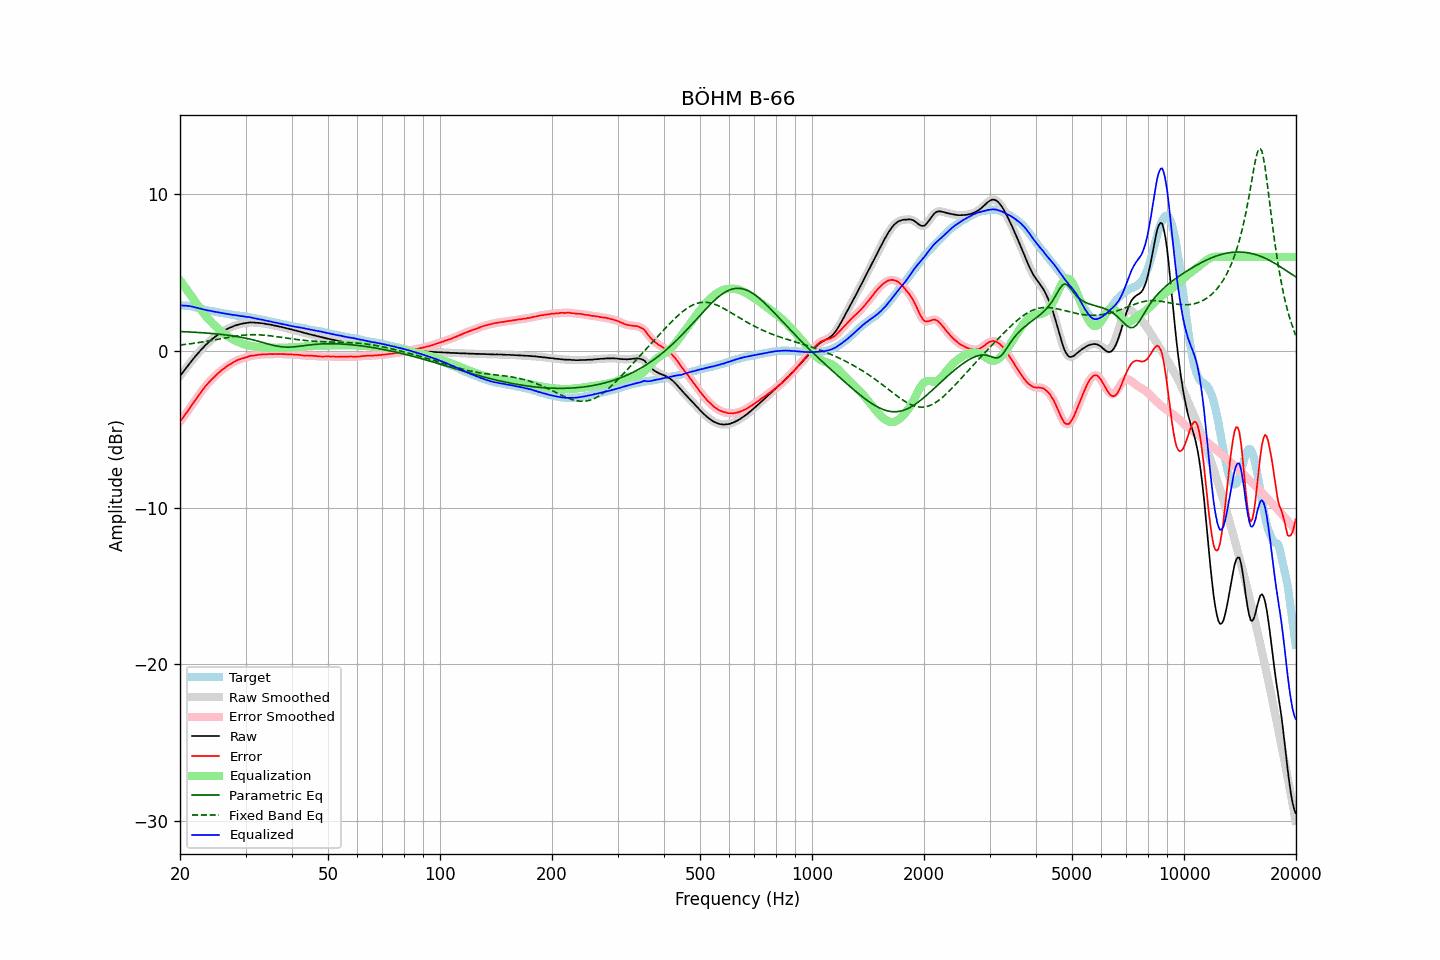

The table this chart was drawn from, first rows:
frequency, raw, error, smoothed, error_smoothed, equalization, parametric_eq, fixed_band_eq, equalized_raw, equalized_smoothed, target
20.00, -1.61, -4.51, -1.61, -4.51, 4.52, 1.24, 0.38, 2.91, 2.91, 2.91
20.20, -1.47, -4.36, -1.47, -4.37, 4.37, 1.24, 0.39, 2.91, 2.90, 2.90
20.40, -1.34, -4.23, -1.33, -4.23, 4.23, 1.23, 0.40, 2.89, 2.90, 2.90
20.61, -1.20, -4.09, -1.20, -4.09, 4.09, 1.23, 0.41, 2.89, 2.89, 2.89
20.81, -1.06, -3.94, -1.06, -3.95, 3.94, 1.22, 0.43, 2.89, 2.88, 2.89
21.02, -0.93, -3.81, -0.92, -3.80, 3.80, 1.22, 0.44, 2.87, 2.87, 2.89
21.23, -0.79, -3.65, -0.79, -3.66, 3.65, 1.21, 0.45, 2.87, 2.86, 2.87
21.44, -0.67, -3.51, -0.66, -3.51, 3.51, 1.20, 0.47, 2.84, 2.84, 2.84
21.66, -0.54, -3.36, -0.54, -3.36, 3.36, 1.20, 0.48, 2.82, 2.82, 2.83
21.87, -0.41, -3.21, -0.41, -3.21, 3.21, 1.19, 0.50, 2.80, 2.80, 2.79
22.09, -0.29, -3.06, -0.29, -3.07, 3.07, 1.19, 0.51, 2.78, 2.77, 2.77
22.31, -0.18, -2.93, -0.17, -2.92, 2.92, 1.18, 0.53, 2.74, 2.75, 2.75
22.54, -0.06, -2.78, -0.05, -2.78, 2.77, 1.17, 0.54, 2.72, 2.72, 2.72
22.76, 0.06, -2.63, 0.06, -2.63, 2.63, 1.17, 0.56, 2.70, 2.69, 2.69
22.99, 0.17, -2.49, 0.17, -2.49, 2.50, 1.16, 0.57, 2.67, 2.67, 2.66
23.22, 0.27, -2.36, 0.28, -2.36, 2.36, 1.15, 0.59, 2.64, 2.64, 2.63
23.45, 0.38, -2.23, 0.38, -2.23, 2.24, 1.15, 0.61, 2.62, 2.61, 2.61
23.69, 0.47, -2.12, 0.48, -2.11, 2.12, 1.14, 0.63, 2.59, 2.59, 2.59
23.92, 0.57, -2.00, 0.58, -2.00, 2.00, 1.13, 0.65, 2.57, 2.58, 2.57
24.16, 0.67, -1.89, 0.67, -1.89, 1.89, 1.12, 0.66, 2.56, 2.55, 2.56
24.40, 0.75, -1.78, 0.75, -1.78, 1.78, 1.11, 0.68, 2.54, 2.54, 2.54
24.65, 0.83, -1.69, 0.84, -1.68, 1.68, 1.10, 0.70, 2.51, 2.52, 2.52
24.89, 0.91, -1.58, 0.91, -1.58, 1.58, 1.09, 0.72, 2.50, 2.50, 2.50
25.14, 0.99, -1.48, 0.99, -1.49, 1.49, 1.08, 0.74, 2.48, 2.48, 2.48
25.39, 1.06, -1.39, 1.06, -1.39, 1.39, 1.07, 0.76, 2.46, 2.46, 2.46
25.65, 1.13, -1.31, 1.13, -1.31, 1.31, 1.06, 0.78, 2.44, 2.44, 2.45
25.91, 1.20, -1.21, 1.20, -1.22, 1.22, 1.05, 0.80, 2.42, 2.42, 2.42
26.16, 1.26, -1.14, 1.26, -1.14, 1.14, 1.04, 0.82, 2.41, 2.41, 2.40
26.43, 1.32, -1.06, 1.32, -1.06, 1.06, 1.03, 0.83, 2.39, 2.39, 2.38
26.69, 1.38, -0.99, 1.38, -0.99, 0.99, 1.01, 0.85, 2.37, 2.37, 2.37
26.96, 1.43, -0.92, 1.43, -0.92, 0.92, 1.00, 0.87, 2.35, 2.35, 2.35
27.23, 1.48, -0.86, 1.48, -0.86, 0.85, 0.99, 0.89, 2.34, 2.33, 2.34
27.50, 1.52, -0.80, 1.52, -0.80, 0.79, 0.97, 0.91, 2.31, 2.32, 2.32
27.77, 1.56, -0.74, 1.57, -0.73, 0.73, 0.96, 0.92, 2.30, 2.30, 2.30
28.05, 1.61, -0.68, 1.61, -0.67, 0.68, 0.94, 0.94, 2.29, 2.29, 2.29
28.33, 1.64, -0.61, 1.64, -0.62, 0.63, 0.93, 0.95, 2.27, 2.27, 2.26
28.62, 1.67, -0.57, 1.67, -0.58, 0.58, 0.91, 0.97, 2.26, 2.26, 2.25
28.90, 1.70, -0.54, 1.70, -0.54, 0.54, 0.89, 0.98, 2.24, 2.24, 2.25
29.19, 1.72, -0.50, 1.73, -0.50, 0.50, 0.87, 0.99, 2.22, 2.23, 2.22
29.48, 1.75, -0.47, 1.75, -0.47, 0.46, 0.85, 1.00, 2.22, 2.21, 2.22
29.78, 1.76, -0.44, 1.77, -0.44, 0.43, 0.83, 1.01, 2.19, 2.20, 2.20
30.08, 1.78, -0.41, 1.78, -0.41, 0.40, 0.81, 1.02, 2.18, 2.18, 2.19
30.38, 1.79, -0.38, 1.80, -0.37, 0.37, 0.79, 1.03, 2.17, 2.17, 2.17
30.68, 1.81, -0.34, 1.81, -0.34, 0.35, 0.77, 1.03, 2.16, 2.16, 2.15
30.99, 1.82, -0.31, 1.82, -0.32, 0.32, 0.74, 1.04, 2.15, 2.14, 2.13
31.30, 1.81, -0.30, 1.82, -0.30, 0.30, 0.72, 1.04, 2.11, 2.12, 2.12
31.61, 1.81, -0.29, 1.81, -0.29, 0.28, 0.69, 1.04, 2.10, 2.09, 2.10
31.93, 1.80, -0.27, 1.80, -0.27, 0.27, 0.66, 1.04, 2.07, 2.07, 2.07
32.24, 1.79, -0.26, 1.80, -0.26, 0.25, 0.64, 1.03, 2.05, 2.05, 2.05
32.57, 1.79, -0.24, 1.79, -0.24, 0.24, 0.61, 1.03, 2.04, 2.03, 2.03
32.89, 1.77, -0.25, 1.78, -0.23, 0.24, 0.58, 1.03, 2.01, 2.01, 2.02
33.22, 1.77, -0.21, 1.77, -0.22, 0.23, 0.55, 1.02, 2.00, 1.99, 1.99
33.55, 1.75, -0.22, 1.75, -0.22, 0.22, 0.52, 1.01, 1.97, 1.97, 1.97
33.89, 1.73, -0.21, 1.74, -0.21, 0.21, 0.50, 1.00, 1.94, 1.95, 1.94
34.23, 1.71, -0.22, 1.72, -0.21, 0.21, 0.47, 0.99, 1.92, 1.92, 1.93
34.57, 1.70, -0.20, 1.70, -0.20, 0.20, 0.44, 0.98, 1.91, 1.90, 1.90
34.92, 1.68, -0.19, 1.68, -0.20, 0.20, 0.41, 0.97, 1.88, 1.88, 1.88
35.27, 1.66, -0.20, 1.66, -0.20, 0.20, 0.39, 0.96, 1.86, 1.86, 1.87
35.62, 1.64, -0.20, 1.64, -0.20, 0.20, 0.36, 0.94, 1.84, 1.84, 1.84
35.97, 1.61, -0.20, 1.62, -0.20, 0.20, 0.34, 0.93, 1.81, 1.81, 1.81
... 635 more rows
